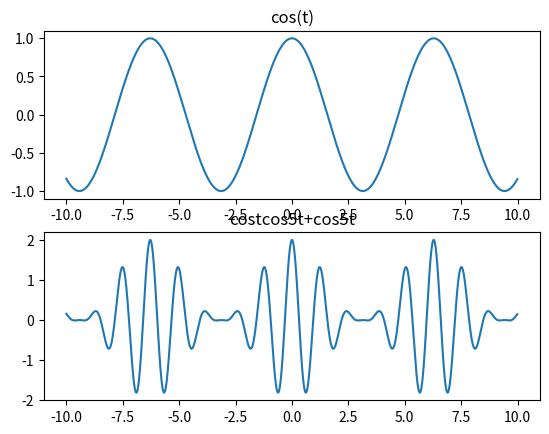

Write the Python code that produced this figure.
# import numpy as np
# import matplotlib.pyplot as plt
# #array-generating functions
# t = np.arange(-10, 10, 0.01) 
# # arguments: start, stop, 
# stepy1 = np.cos(t)
# y2 = 
# fig,a=  plt.subplots(2,1)
# a[0].plot(t,y1)
# a[0].set_title('Cost')
# plt.show() 

import numpy as np
import matplotlib.pyplot as plot
t = np.arange(-10,10,0.01)
y1 = np.cos(t)
y2 = np.cos(t)*np.cos(5*t)+np.cos(5*t)
fig,a=plot.subplots(2,1)
a[0].plot(t,y1)
a[0].set_title('cos(t)')
a[1].plot(t,y2)
a[1].set_title('costcos5t+cos5t')
plot.show()

